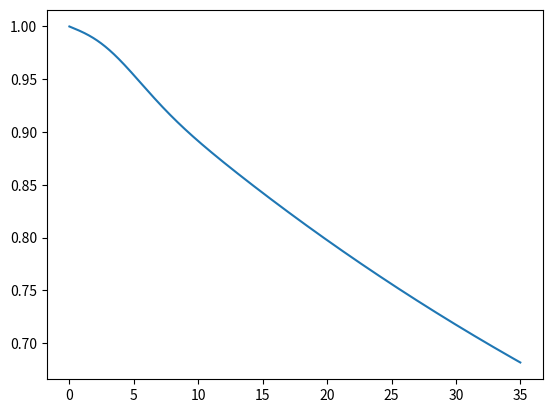

This figure's Python source:
"""
Dynamiciser.py -- adds dynamics to any MuSR polarisation function
[redacted]
13/5/2024 -- added in radical->mu+
"""

import numpy as np
from matplotlib import pyplot as plt
from typing import Callable
from scipy import integrate

def main():

    delta = 0.3
    KT = lambda x: 1/3 + 2/3 * (1-(delta*x) ** 2) * np.exp(-(delta * x) ** 2 / 2)

    nu = 0.01

    t = np.arange(0.0, 35.0, 0.01)

    dynamic_function = radical_to_muplus(muplus_function=KT, radical_lambda=0.005, nu=nu, t=t)

    plt.plot(t, dynamic_function)
    plt.show()


def dynamicise(static_function: np.ndarray, t: np.ndarray, dt: float, nu:float) -> np.ndarray:
    """
    dynamicise: add dynamics to a static MuSR funciton. Based on a Markovian strong collision model approach.
    :param static_function: numpy array of the static function to dynamicise
    :param t: numpy array of the corresponding times for the static_functin
    :param dt: time step of t
    :param nu: probability per unit time of a muon hop
    :return: numpy array of the dynamicised function
    """

    dynamic_function = np.zeros(static_function.shape)

    # start the dynamic function at 1
    remove_extra = False
    if t[0] != 0:
        t = np.insert(t, 0, 0)
        dynamic_function = np.insert(dynamic_function,0, 0)
        static_function = np.insert(static_function, 0, 1)
        remove_extra = True

    dynamic_function[0] = 1

    for i_t in range(1, len(t)):
        this_t = t[i_t]
        sum = 0
        for i_t1 in range(1, i_t):
            sum += np.exp(-1*nu*(this_t - t[i_t1])) * static_function[i_t - i_t1] * dynamic_function[i_t1]
        sum *= nu*dt
        dynamic_function[i_t] = 1/(1 - nu*dt/2) * (static_function[i_t]*(1 + nu*dt/2)*np.exp(-nu*this_t) + sum)

    if remove_extra:
        dynamic_function = np.delete(dynamic_function, 0)

    return dynamic_function


def radical_to_muplus(muplus_function: Callable[[np.ndarray], np.ndarray], radical_lambda: float, nu: float,
                      t: np.ndarray) -> np.ndarray:
    """
    Calculates the polarization function for a muon starting off in a muonium radical state (with polarisation function
    exp(-lambda*t), and then hops with rate nu into a mu+ polarization function (which could be e.g. Kubo-Toyabe).
    :param muplus_function: function of the form F(t), where t is a numpy array, and returns a numpy array.
    :param radical_lambda: decay rate of the radical state
    :param nu: hop rate from radical -> muplus_function
    :param t: time
    :return: numpy array of the polarization function at the times t
    """
    result = np.zeros(t.shape)
    for i_t, this_t in enumerate(t):
        integral = integrate.quad(lambda int_time: muplus_function(this_t - int_time) *
                                                   np.exp(-(nu + radical_lambda)*int_time),
                                  0, this_t)
        result[i_t] = integral[0]

    return np.exp(-(radical_lambda + nu) * t) + nu*result


if __name__=='__main__':
    main()
